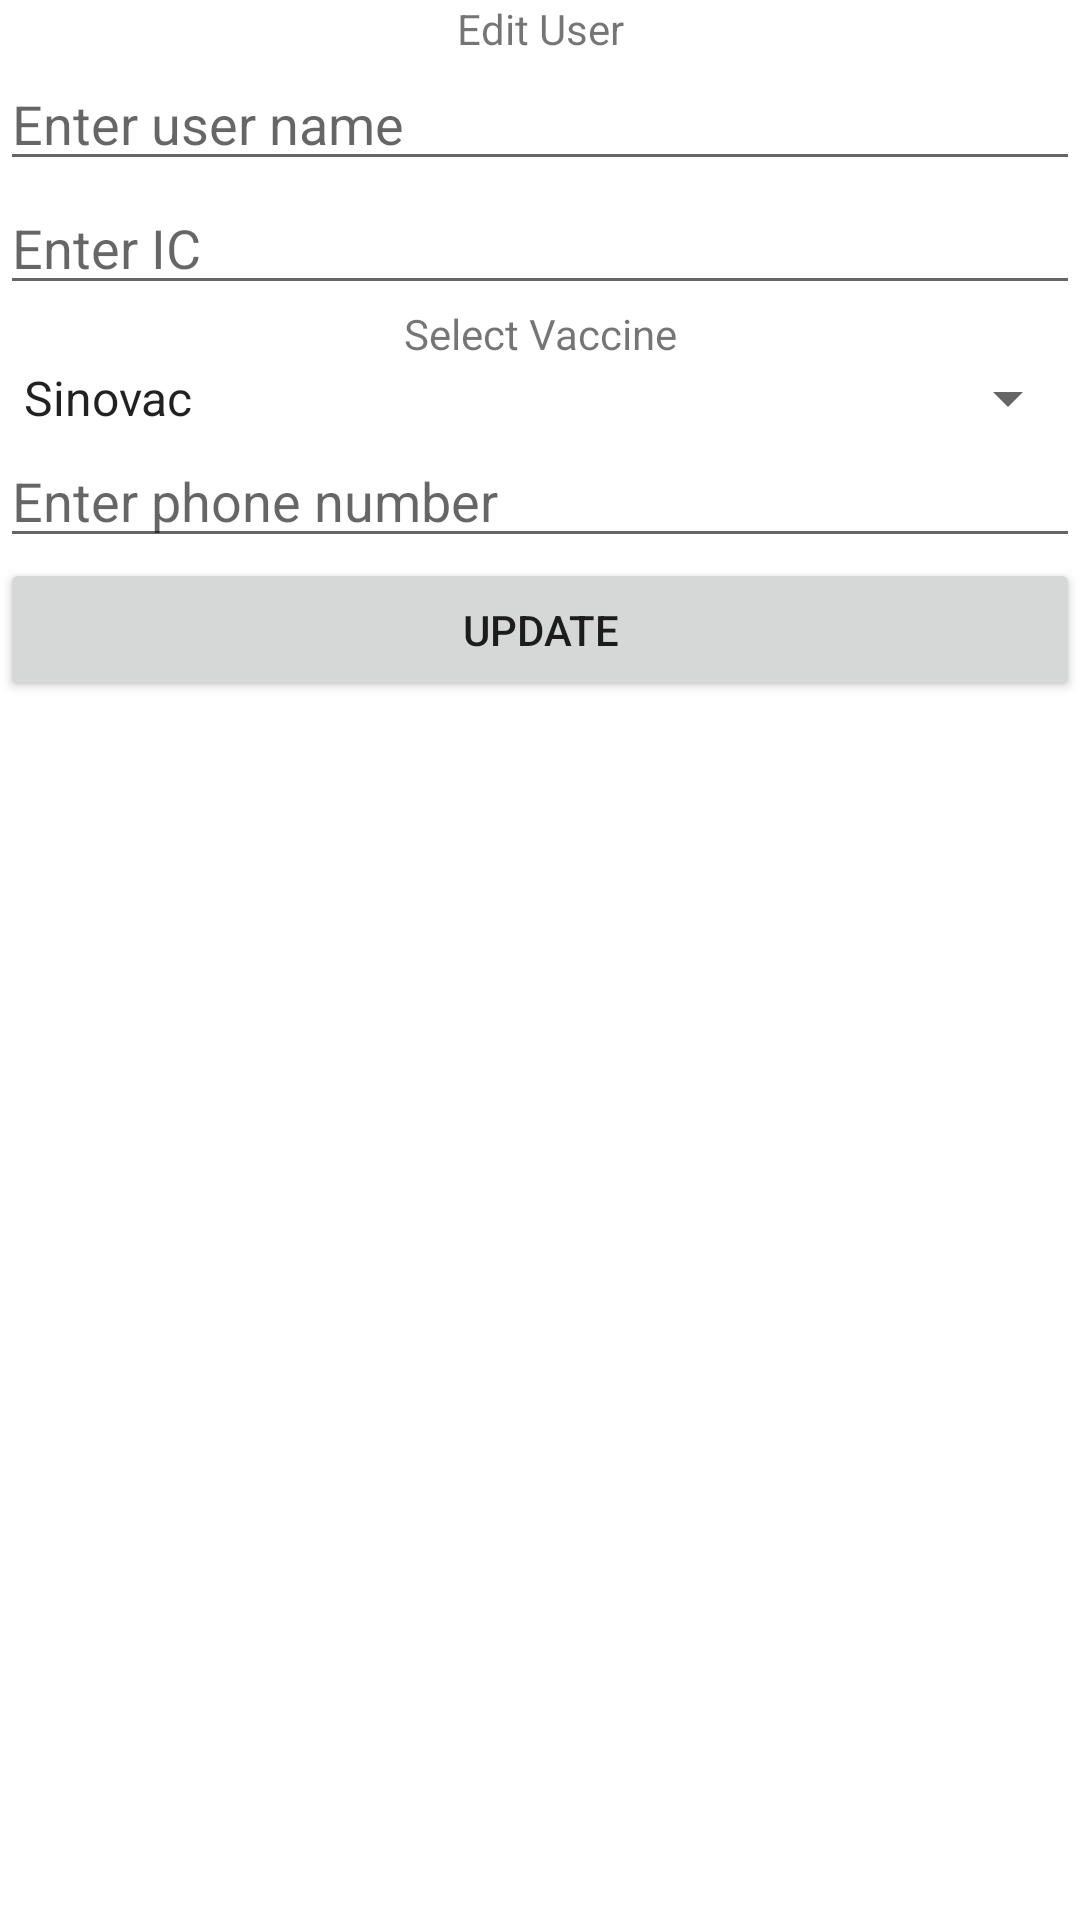

The Android layout XML behind this screen, and the referenced resources:
<!-- AndroidManifest.xml: application theme Theme.Vaccination_app -->
<!-- res/layout/dialog_update_user.xml -->
<?xml version="1.0" encoding="utf-8"?>
<LinearLayout xmlns:android="http://schemas.android.com/apk/res/android"
    xmlns:app="http://schemas.android.com/apk/res-auto"
    xmlns:tools="http://schemas.android.com/tools"
    android:layout_width="match_parent"
    android:layout_height="match_parent"
    android:orientation="vertical"
    tools:context=".MainActivity" >

    <TextView
        android:id="@+id/title"
        android:layout_width="match_parent"
        android:layout_height="wrap_content"
        android:gravity="center"
        android:text="Edit User" />

    <EditText
        android:id="@+id/etName"
        android:layout_width="match_parent"
        android:layout_height="wrap_content"
        android:ems="10"
        android:hint="Enter user name"
        android:inputType="textPersonName" />

    <EditText
        android:id="@+id/etIC"
        android:layout_width="match_parent"
        android:layout_height="wrap_content"
        android:ems="10"
        android:hint="Enter IC"
        android:inputType="number"/>


    <TextView
        android:id="@+id/tvSelectVaccine"
        android:layout_width="match_parent"
        android:layout_height="wrap_content"
        android:gravity="center"
        android:text="Select Vaccine" />

    <Spinner
        android:id="@+id/spinnerVaccine"
        android:layout_width="match_parent"
        android:layout_height="wrap_content"
        android:entries="@array/vaccine" />

    <EditText
        android:id="@+id/etPhone"
        android:layout_width="match_parent"
        android:layout_height="wrap_content"
        android:ems="10"
        android:hint="Enter phone number"
        android:inputType="phone" />

    <Button
        android:id="@+id/buttonUpdateUser"
        android:layout_width="match_parent"
        android:layout_height="wrap_content"
        android:text="Update" />



</LinearLayout>
<!-- resources referenced by this layout -->
<resources>
  <array name="vaccine">
          <item>Sinovac</item>
          <item>AstraZeneca</item>
          <item>Pfizer</item>
      </array>
  <style name="Theme.Vaccination_app" parent="Theme.MaterialComponents.DayNight.NoActionBar">
          
          <item name="colorPrimary">@color/purple_500</item>
          <item name="colorPrimaryVariant">@color/purple_700</item>
          <item name="colorOnPrimary">@color/white</item>
          
          <item name="colorSecondary">@color/teal_200</item>
          <item name="colorSecondaryVariant">@color/teal_700</item>
          <item name="colorOnSecondary">@color/black</item>
          
          <item name="android:statusBarColor" tools:targetApi="l">?attr/colorPrimaryVariant</item>
          
      </style>
  <!-- not gathered from this repository: default colours our renderer supplied (Android Studio template values) -->
  <color name="purple_500">#FF6200EE</color>
  <color name="purple_700">#FF3700B3</color>
  <color name="teal_200">#FF03DAC5</color>
  <color name="teal_700">#FF018786</color>
  <color name="black">#FF000000</color>
  <color name="white">#FFFFFFFF</color>
</resources>
